Run: headless pygame with SDL's dummy video driver; simulated clock (each Clock.tick advances the game by its frame time, no real sleeping); random seed 0; keys injected as events and as key.get_pressed() state; no mouse input.
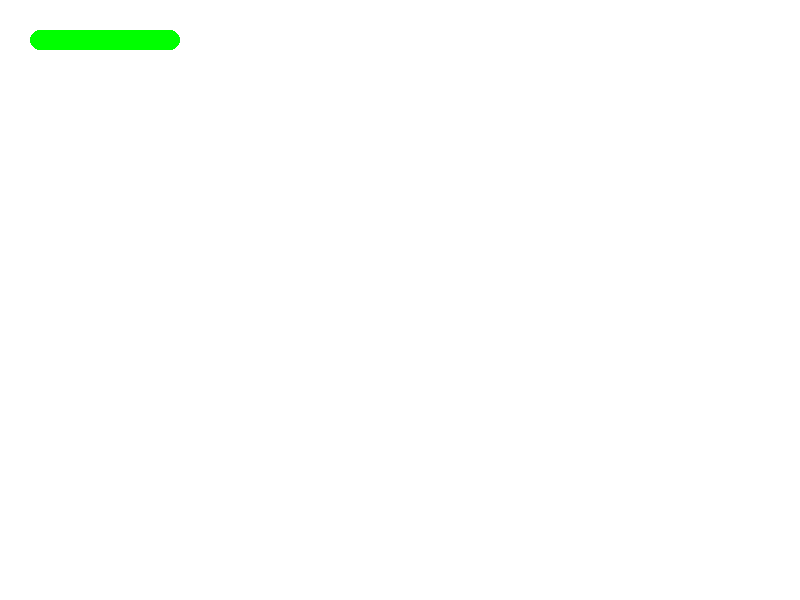
Frame 1 of 4 · flips 1–60 · no input
Frame 2 of 4 · flips 61–180 · tapped SPACE, RETURN · held RIGHT (→), D · screen unchanged from frame 1, image omitted
Frame 3 of 4 · flips 181–300 · held DOWN (↓), S · screen unchanged from frame 2, image omitted
Frame 4 of 4 · flips 301–420 · held LEFT (←), A, UP (↑), W · screen unchanged from frame 3, image omitted

The pygame program that drew these frames:

import pygame

width, height = 800, 600
win = pygame.display.set_mode((width, height))

while True:
    for event in pygame.event.get():
        if event.type == pygame.QUIT:
            pygame.quit()

    win.fill((255, 255, 255))

    pygame.draw.rect(win, (0, 255, 0), pygame.Rect(30, 30, 150, 20), border_radius=10)

    pygame.display.update()

"""if 200:
    rgb = (0, 255, 0)
elif 0:
    rgb = (255, 0, 0)"""
